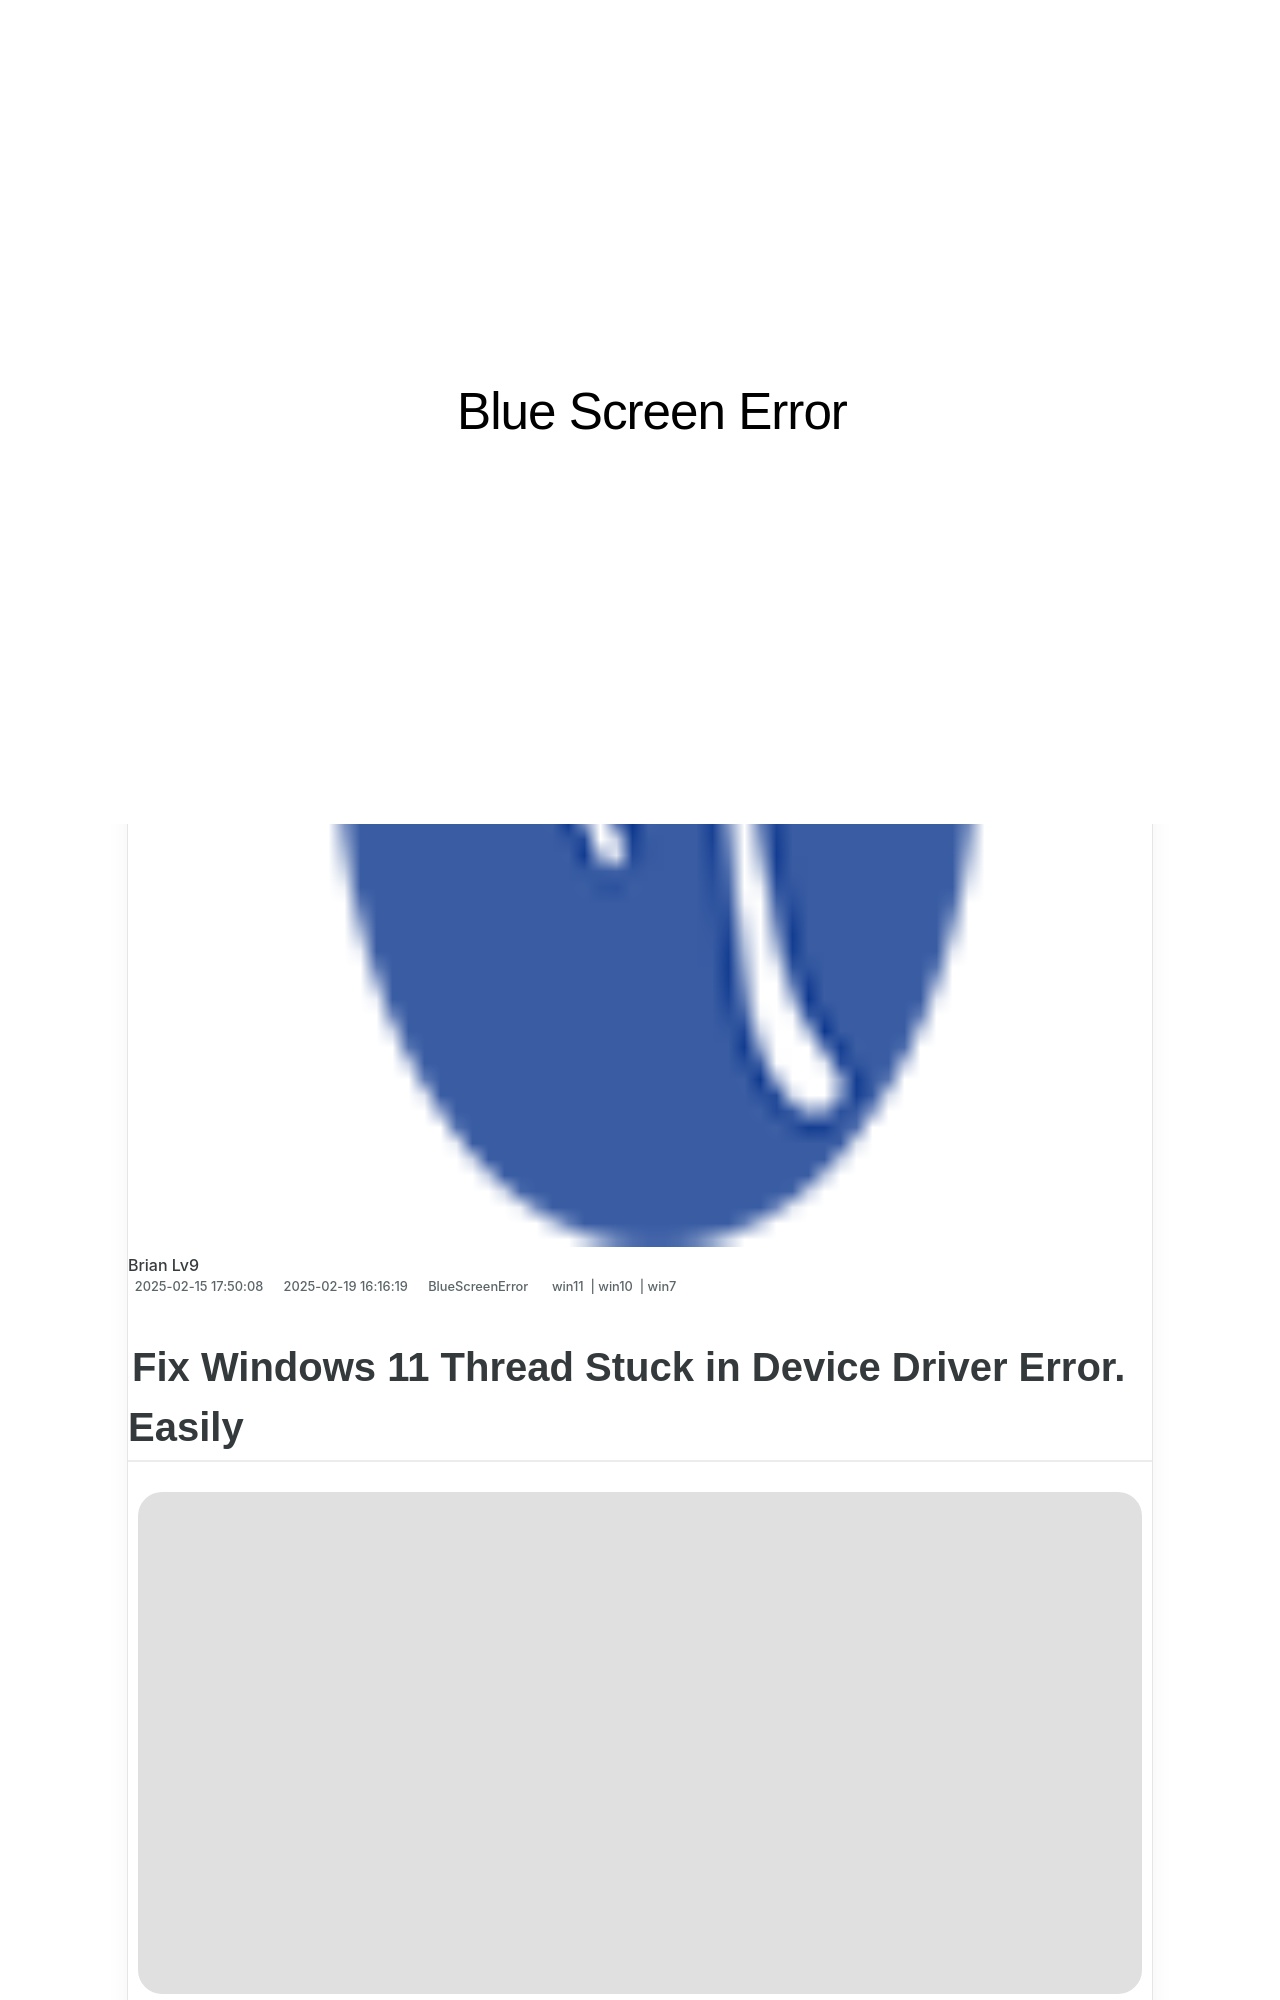

repository: techidaily/site-blue-screen-error · page: 0x00000019-bad-pool-header-in-windows-1087-solved/index.html · generator: jekyll

---
title: 0X00000019 Bad Pool Header in Windows 10/8/7 [SOLVED]
date: 2025-02-05T16:34:03.369Z
updated: 2025-02-09T16:23:20.023Z
tags:
  - win11
  - win10
  - win7
categories:
  - BlueScreenError
description: This Article Describes 0X00000019 Bad Pool Header in Windows 10/8/7 [SOLVED]
excerpt: This Article Describes 0X00000019 Bad Pool Header in Windows 10/8/7 [SOLVED]
thumbnail: https://thmb.techidaily.com/18b7f2a3affa298abd49de738912f69fd84b1ae730be3c4356f4b4963bc95eed.jpg
---

## Fix Windows 11 Thread Stuck in Device Driver Error. Easily

![](https://images.drivereasy.com/wp-content/uploads/2018/08/img_5b85123f710b0.jpg)

**THREAD STUCK IN DEVICE DRIVER** blue screen error probably was**caused by faulty video card driver or damaged video card** . If you got this error, don’t worry. You’re not alone. Many Windows 10 users have reported this issue. You can fix this error with one of the solutions below.

<!-- affiliate ads begin -->
<iframe width="560" height="315" src="https://www.youtube.com/embed/1rCjQ09iG7s?si=Si1fUBric8MH1VHI" title="YouTube video player" frameborder="0" allow="accelerometer; autoplay; clipboard-write; encrypted-media; gyroscope; picture-in-picture; web-share" referrerpolicy="strict-origin-when-cross-origin" allowfullscreen></iframe>
<!-- affiliate ads end -->
